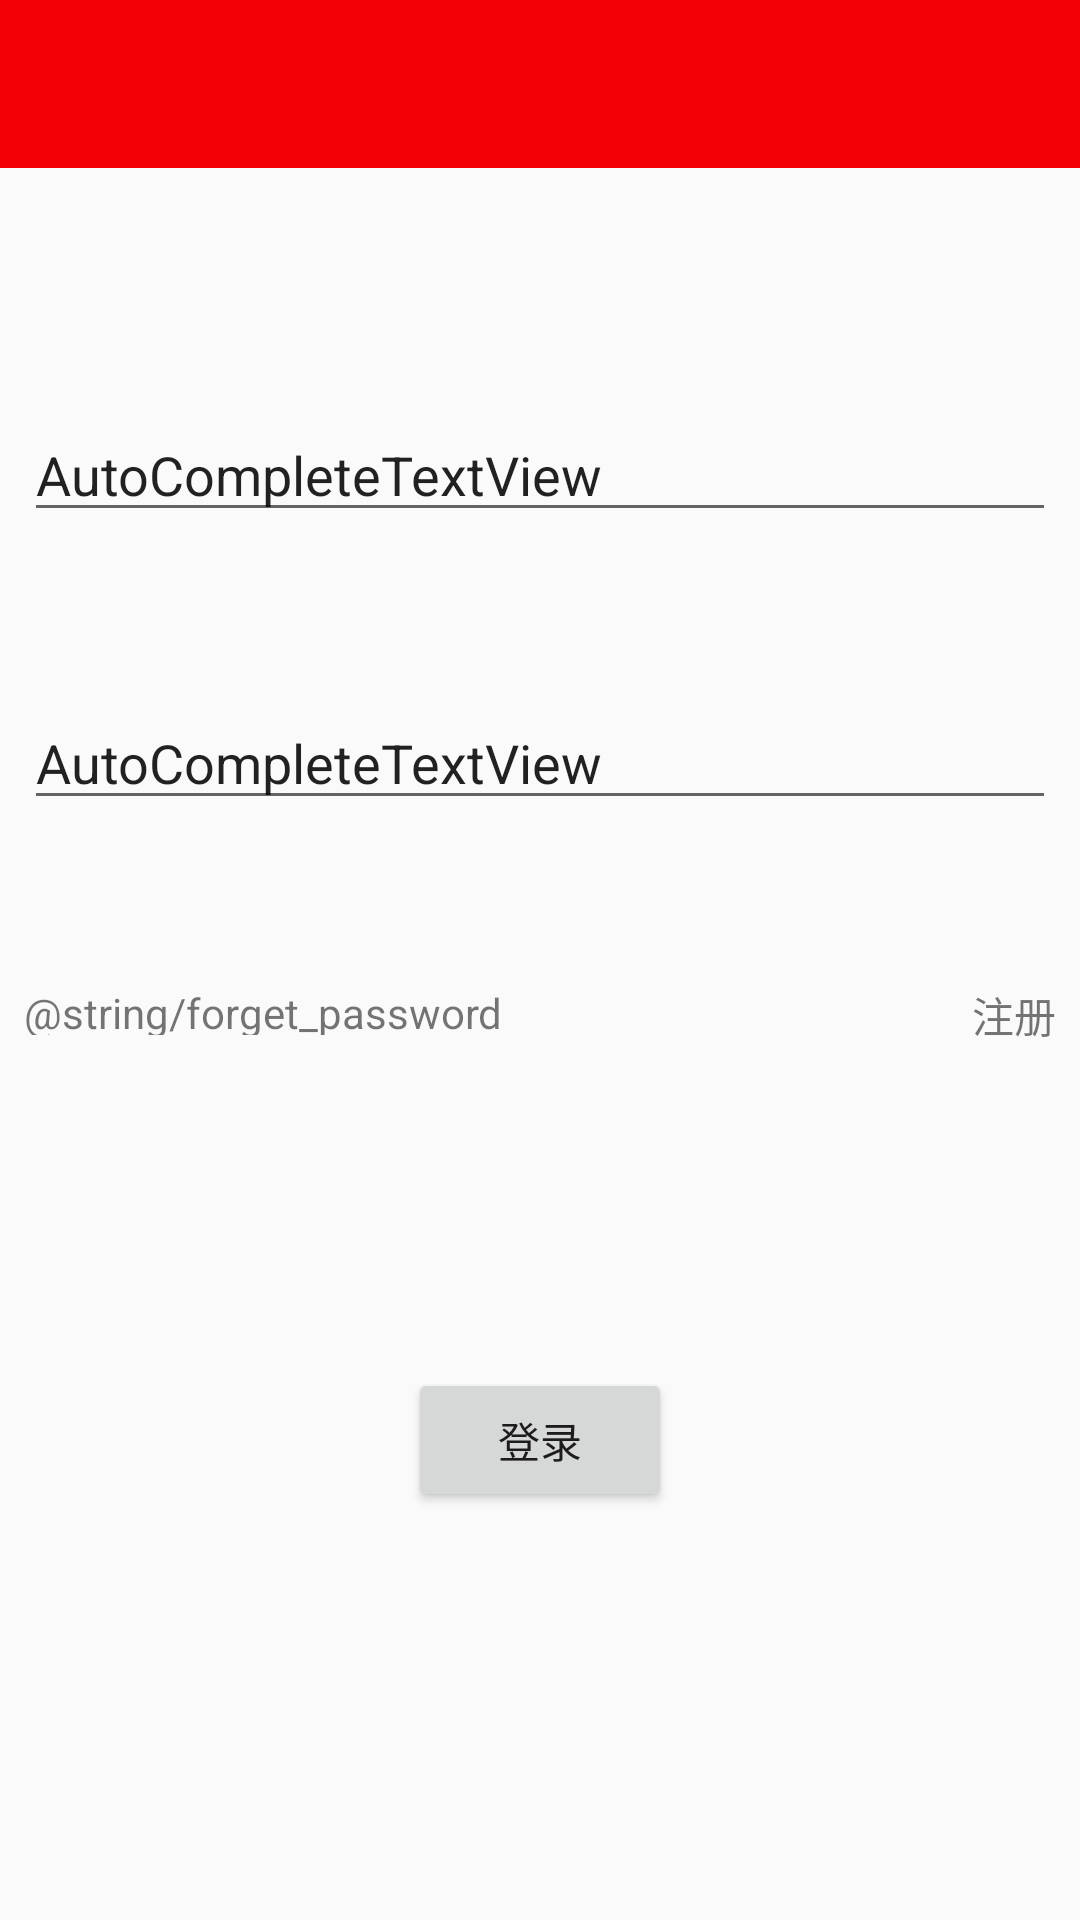

Here is an Android app screen rendered from its layout file. Give the layout XML and the strings, colors and styles it references.
<!-- AndroidManifest.xml: application theme AppTheme -->
<!-- res/layout/activity_login_gai.xml -->
<?xml version="1.0" encoding="utf-8"?>
<android.support.constraint.ConstraintLayout xmlns:android="http://schemas.android.com/apk/res/android"
    xmlns:app="http://schemas.android.com/apk/res-auto"
    xmlns:tools="http://schemas.android.com/tools"
    android:layout_width="match_parent"
    android:layout_height="match_parent">

    <android.support.v7.widget.Toolbar
        android:id="@+id/toolbar2"
        android:layout_width="0dp"
        android:layout_height="?attr/actionBarSize"
        android:background="?attr/colorPrimary"
        android:minHeight="?attr/actionBarSize"
        android:theme="?attr/actionBarTheme"
        app:layout_constraintEnd_toEndOf="parent"
        app:layout_constraintStart_toStartOf="parent"
        app:layout_constraintTop_toTopOf="parent"
        app:titleTextColor="@android:color/white" />

    <android.support.constraint.Guideline
        android:id="@+id/guideline4"
        android:layout_width="wrap_content"
        android:layout_height="wrap_content"
        android:orientation="horizontal"
        app:layout_constraintGuide_percent="0.7" />

    <Button
        android:id="@+id/button"
        android:layout_width="wrap_content"
        android:layout_height="wrap_content"
        android:layout_marginEnd="8dp"
        android:layout_marginStart="8dp"
        android:layout_marginTop="8dp"
        android:text="@string/login"
        app:layout_constraintEnd_toEndOf="parent"
        app:layout_constraintStart_toStartOf="parent"
        app:layout_constraintTop_toTopOf="@+id/guideline4" />

    <android.support.constraint.Guideline
        android:id="@+id/guideline5"
        android:layout_width="wrap_content"
        android:layout_height="wrap_content"
        android:orientation="horizontal"
        app:layout_constraintGuide_percent="0.2" />

    <android.support.constraint.Guideline
        android:id="@+id/guideline6"
        android:layout_width="wrap_content"
        android:layout_height="wrap_content"
        android:orientation="horizontal"
        app:layout_constraintGuide_percent="0.35" />

    <AutoCompleteTextView
        android:id="@+id/autoCompleteTextView"
        android:layout_width="0dp"
        android:layout_height="wrap_content"
        android:layout_marginEnd="8dp"
        android:layout_marginStart="8dp"
        android:layout_marginTop="8dp"
        android:text="AutoCompleteTextView"
        app:layout_constraintEnd_toEndOf="parent"
        app:layout_constraintStart_toStartOf="parent"
        app:layout_constraintTop_toTopOf="@+id/guideline5" />

    <AutoCompleteTextView
        android:id="@+id/autoCompleteTextView2"
        android:layout_width="0dp"
        android:layout_height="wrap_content"
        android:layout_marginEnd="8dp"
        android:layout_marginStart="8dp"
        android:layout_marginTop="8dp"
        android:text="AutoCompleteTextView"
        app:layout_constraintEnd_toEndOf="parent"
        app:layout_constraintStart_toStartOf="parent"
        app:layout_constraintTop_toTopOf="@+id/guideline6" />

    <TextView
        android:id="@+id/textView"
        android:layout_width="wrap_content"
        android:layout_height="17dp"
        android:layout_marginStart="8dp"
        android:layout_marginTop="8dp"
        android:text="@string/forget_password"
        app:layout_constraintStart_toStartOf="parent"
        app:layout_constraintTop_toTopOf="@+id/guideline7" />

    <android.support.constraint.Guideline
        android:id="@+id/guideline7"
        android:layout_width="wrap_content"
        android:layout_height="wrap_content"
        android:orientation="horizontal"
        app:layout_constraintGuide_percent="0.5" />

    <TextView
        android:id="@+id/textView2"
        android:layout_width="wrap_content"
        android:layout_height="wrap_content"
        android:layout_marginEnd="8dp"
        android:layout_marginTop="8dp"
        android:text="@string/register"
        app:layout_constraintEnd_toEndOf="parent"
        app:layout_constraintTop_toTopOf="@+id/guideline7" />

</android.support.constraint.ConstraintLayout>
<!-- resources referenced by this layout -->
<resources>
  <string name="login">登录</string>
  <string name="register">注册</string>
  <style name="AppTheme" parent="Theme.AppCompat.Light.DarkActionBar">
          
          <item name="colorPrimary">@color/colorPrimary</item>
          <item name="colorPrimaryDark">@color/colorPrimaryDark</item>
          <item name="colorAccent">@color/colorAccent</item>
      </style>
  <color name="colorPrimary">#F30007</color>
  <color name="colorPrimaryDark">#A81403</color>
  <color name="colorAccent">#FF4081</color>
</resources>
